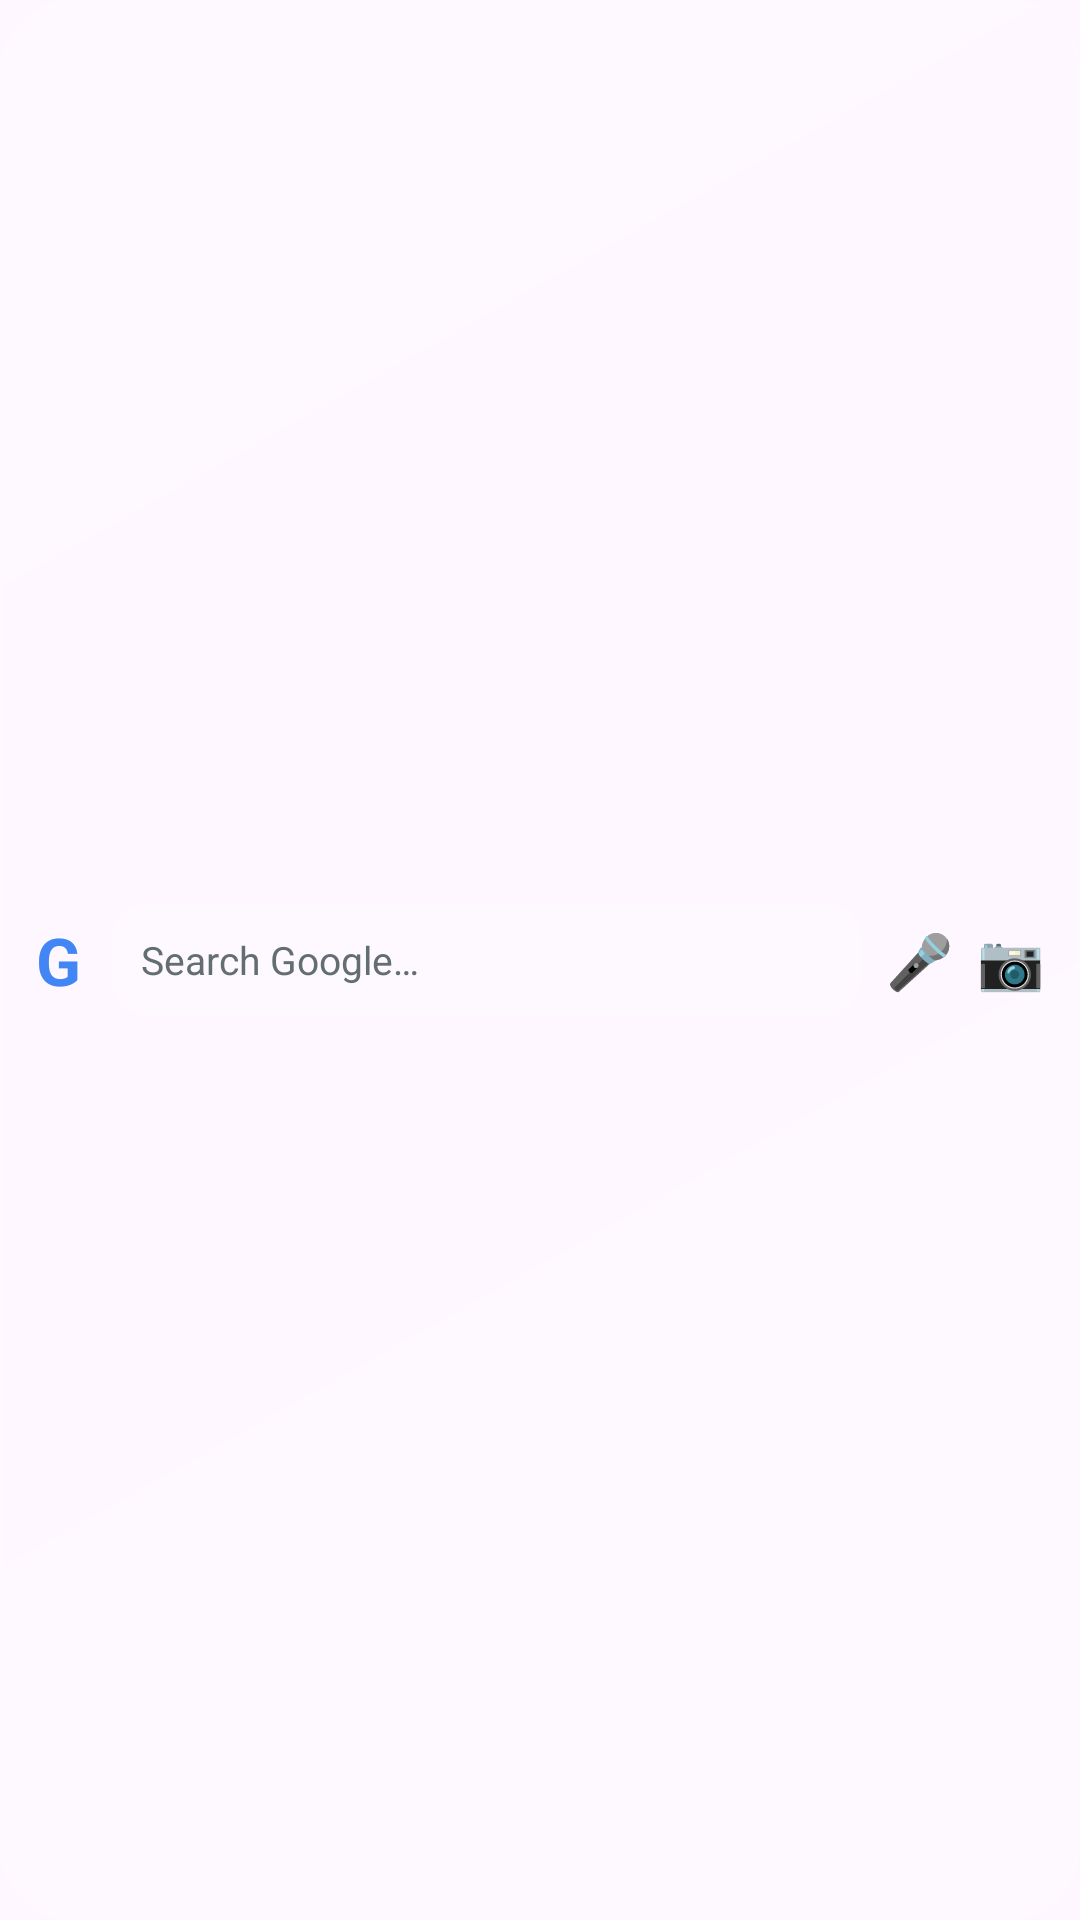

Android layout source for this screen:
<!-- AndroidManifest.xml: application theme Theme.Widgetfy -->
<!-- res/layout/widget_search.xml -->
<?xml version="1.0" encoding="utf-8"?>
<LinearLayout xmlns:android="http://schemas.android.com/apk/res/android"
    android:id="@+id/widget_search_root"
    android:layout_width="match_parent"
    android:layout_height="match_parent"
    android:background="@drawable/bg_liquid_glass"
    android:gravity="center_vertical"
    android:orientation="horizontal"
    android:padding="12dp">

    <TextView
        android:layout_width="wrap_content"
        android:layout_height="wrap_content"
        android:text="G"
        android:textColor="#FF4285F4"
        android:textSize="22sp"
        android:textStyle="bold" />

    <TextView
        android:layout_width="0dp"
        android:layout_height="wrap_content"
        android:layout_marginStart="10dp"
        android:layout_weight="1"
        android:background="@drawable/bg_widget_cell"
        android:padding="10dp"
        android:text="Search Google…"
        android:textColor="#FF636E72"
        android:textSize="13sp" />

    <TextView
        android:layout_width="wrap_content"
        android:layout_height="wrap_content"
        android:layout_marginStart="8dp"
        android:text="🎤"
        android:textSize="18sp" />

    <TextView
        android:layout_width="wrap_content"
        android:layout_height="wrap_content"
        android:layout_marginStart="8dp"
        android:text="📷"
        android:textSize="18sp" />
</LinearLayout>
<!-- resources referenced by this layout -->
<resources>
  <!-- drawable bg_liquid_glass (drawable) -->
  <?xml version="1.0" encoding="utf-8"?>
  <shape xmlns:android="http://schemas.android.com/apk/res/android" android:shape="rectangle">
      <corners android:radius="24dp"/>
      <gradient
          android:angle="135"
          android:startColor="#33FFFFFF"
          android:centerColor="#14FFFFFF"
          android:endColor="#22FFFFFF"
          android:type="linear"/>
      <stroke android:width="1dp" android:color="#30FFFFFF"/>
      <padding android:left="1dp" android:top="1dp" android:right="1dp" android:bottom="1dp"/>
  </shape>
  <!-- drawable bg_widget_cell (drawable) -->
  <?xml version="1.0" encoding="utf-8"?>
  <shape xmlns:android="http://schemas.android.com/apk/res/android" android:shape="rectangle">
      <corners android:radius="12dp"/>
      <solid android:color="#10FFFFFF"/>
      <stroke android:width="1dp" android:color="#20FFFFFF"/>
  </shape>
  <style name="Theme.Widgetfy" parent="Theme.Material3.DayNight.NoActionBar">
          <item name="colorPrimary">@color/widgetfy_primary</item>
          <item name="colorPrimaryVariant">@color/widgetfy_primary</item>
          <item name="colorSecondary">@color/widgetfy_secondary</item>
          <item name="android:statusBarColor">@android:color/transparent</item>
          <item name="android:navigationBarColor">@android:color/transparent</item>
          <item name="android:windowLightStatusBar">true</item>
      </style>
  <color name="widgetfy_primary">#FF6C5CE7</color>
  <color name="widgetfy_secondary">#FF00CEC9</color>
</resources>
